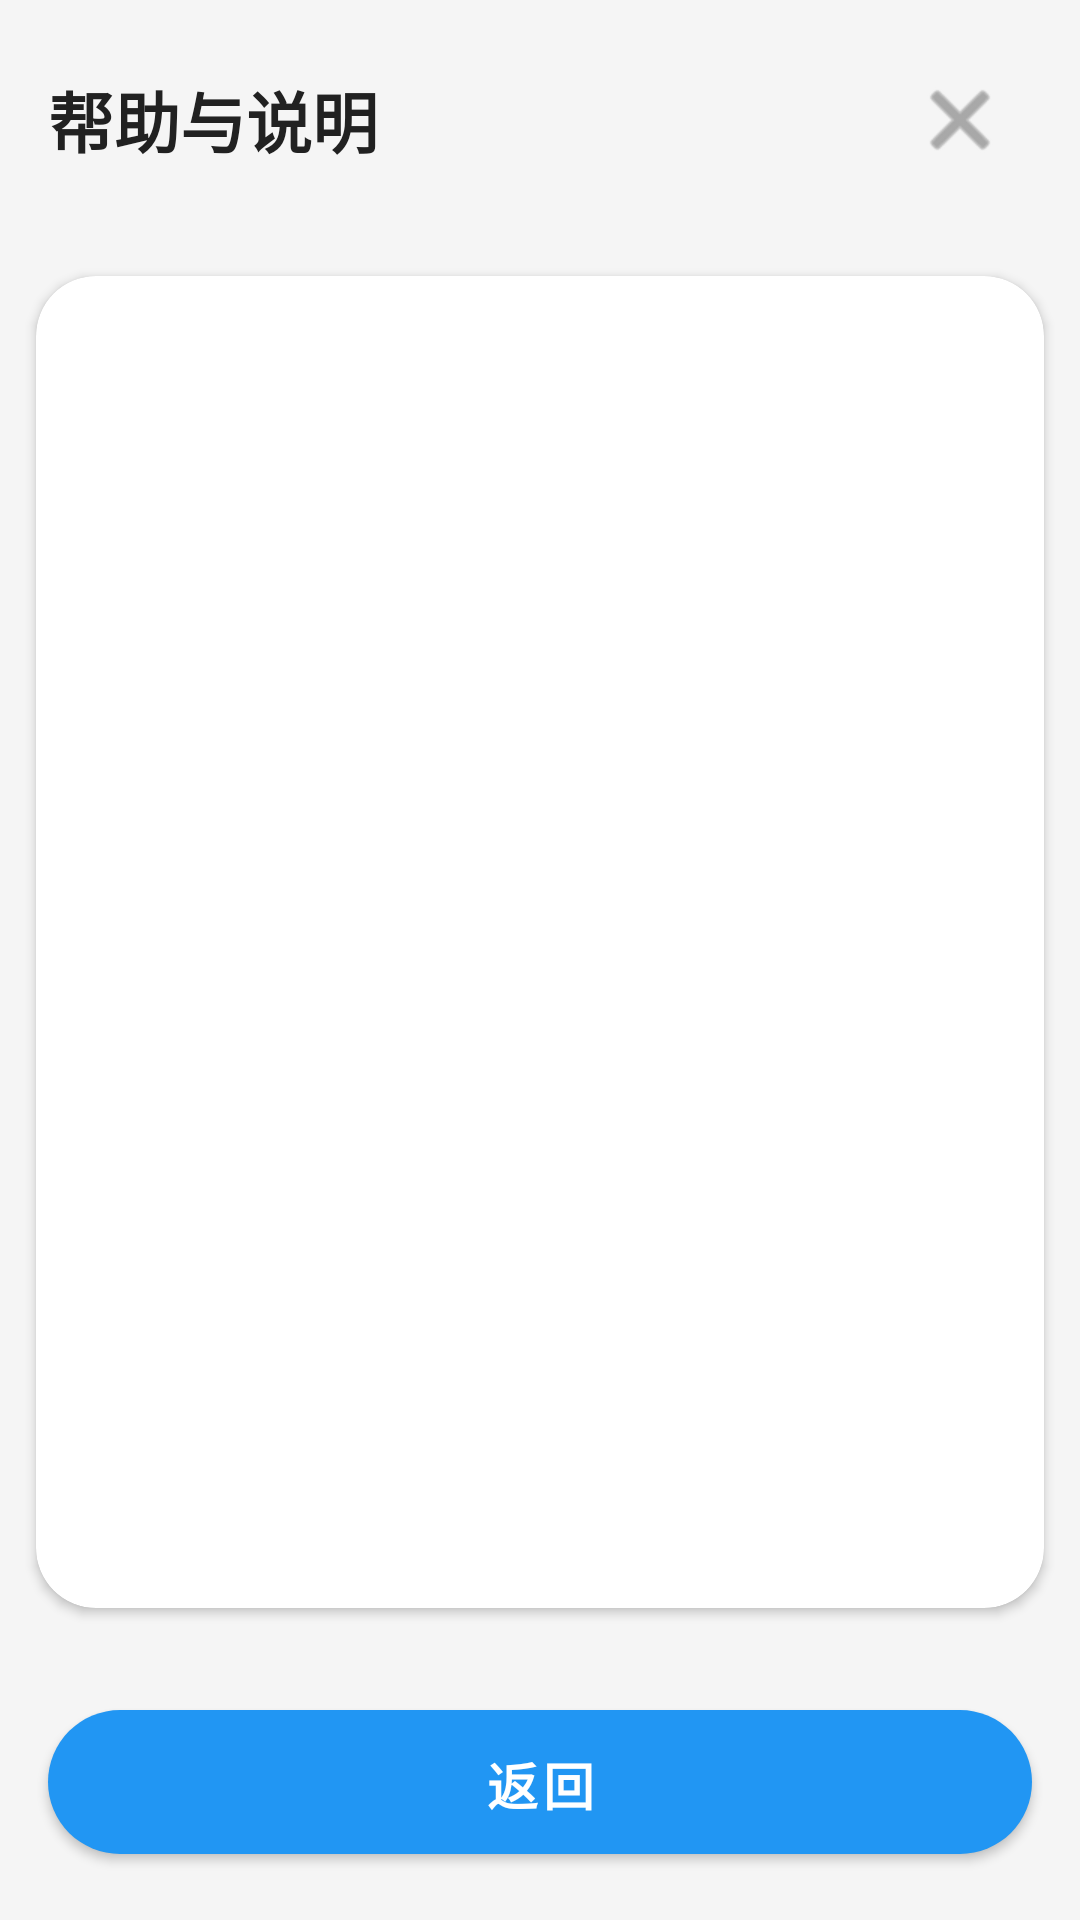

Write the Android layout XML for this screen, with the resource values it uses.
<!-- AndroidManifest.xml: application theme Theme.Tofchizi -->
<!-- res/layout/activity_help.xml -->
<?xml version="1.0" encoding="utf-8"?>
<LinearLayout xmlns:android="http://schemas.android.com/apk/res/android"
    xmlns:app="http://schemas.android.com/apk/res-auto"
    android:layout_width="match_parent"
    android:layout_height="match_parent"
    android:orientation="vertical"
    android:background="@color/brand_background">

    <LinearLayout
        android:layout_width="match_parent"
        android:layout_height="wrap_content"
        android:orientation="horizontal"
        android:gravity="center_vertical"
        android:padding="16dp">

        <TextView
            android:id="@+id/tv_title"
            android:layout_width="0dp"
            android:layout_height="wrap_content"
            android:layout_weight="1"
            android:text="@string/title_help"
            android:textSize="22sp"
            android:textStyle="bold"
            android:textColor="@color/text_primary" />

        <ImageButton
            android:id="@+id/btn_back_icon"
            android:layout_width="48dp"
            android:layout_height="48dp"
            android:background="?attr/selectableItemBackgroundBorderless"
            android:src="@android:drawable/ic_menu_close_clear_cancel"
            android:contentDescription="Close"
            app:tint="@color/text_secondary" />
    </LinearLayout>

    <com.google.android.material.card.MaterialCardView
        android:layout_width="match_parent"
        android:layout_height="0dp"
        android:layout_weight="1"
        android:layout_margin="12dp"
        app:cardCornerRadius="20dp"
        app:cardElevation="2dp"
        app:cardBackgroundColor="@color/brand_surface">

        <ScrollView
            android:layout_width="match_parent"
            android:layout_height="match_parent"
            android:fadeScrollbars="false"
            android:padding="20dp">

            <TextView
                android:id="@+id/tv_content"
                android:layout_width="match_parent"
                android:layout_height="wrap_content"
                android:textSize="15sp"
                android:lineSpacingMultiplier="1.4"
                android:textColor="@color/text_primary"
                android:letterSpacing="0.02" />
        </ScrollView>
    </com.google.android.material.card.MaterialCardView>

    <com.google.android.material.button.MaterialButton
        android:id="@+id/btn_back"
        android:layout_width="match_parent"
        android:layout_height="60dp"
        android:layout_margin="16dp"
        android:text="返回"
        android:textSize="17sp"
        android:textStyle="bold"
        app:cornerRadius="30dp" />

</LinearLayout>
<!-- resources referenced by this layout -->
<resources>
  <color name="brand_background">#F5F5F5</color>
  <color name="brand_surface">#FFFFFF</color>
  <color name="text_primary">#212121</color>
  <color name="text_secondary">#757575</color>
  <string name="title_help">帮助与说明</string>
  <style name="Theme.Tofchizi" parent="Theme.MaterialComponents.DayNight.NoActionBar">
          <item name="colorPrimary">@color/brand_primary</item>
          <item name="colorPrimaryVariant">@color/brand_primary_dark</item>
          <item name="colorOnPrimary">@color/white</item>
          
          <item name="android:windowBackground">@color/brand_background</item>
          <item name="android:textColor">@color/text_primary</item>
          
          <item name="android:windowLayoutInDisplayCutoutMode">shortEdges</item>
          <item name="android:statusBarColor">@color/brand_background</item>
          <item name="android:windowLightStatusBar">true</item>
          <item name="android:navigationBarColor">@color/brand_background</item>
          
          
          <item name="materialButtonStyle">@style/Widget.Tofchizi.Button</item>
          <item name="cardViewStyle">@style/Widget.Tofchizi.CardView</item>
      </style>
  <color name="brand_primary">#2196F3</color>
  <color name="brand_primary_dark">#1976D2</color>
  <color name="white">#FFFFFFFF</color>
  <style name="Widget.Tofchizi.Button" parent="Widget.MaterialComponents.Button">
          <item name="cornerRadius">12dp</item>
          <item name="android:paddingVertical">12dp</item>
          <item name="android:textSize">16sp</item>
          <item name="android:fontFamily">sans-serif-medium</item>
      </style>
  <style name="Widget.Tofchizi.CardView" parent="Widget.MaterialComponents.CardView">
          <item name="cardCornerRadius">16dp</item>
          <item name="cardElevation">4dp</item>
          <item name="cardBackgroundColor">@color/brand_surface</item>
          <item name="contentPadding">16dp</item>
      </style>
</resources>
